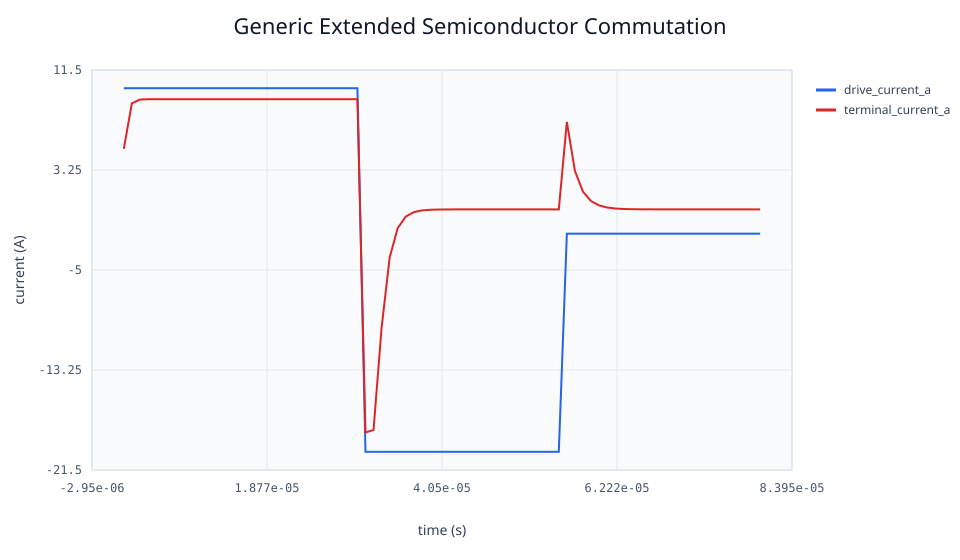

The table this chart was drawn from, first rows:
time_s, terminal_voltage_v, drive, terminal, stored_recovery_charge_c, displacement_current_a, junction_temperature_k, cumulative_dissipated_energy_j
1e-06, 25, 10, 5, 1.66666874999e-05, 5, 300, 5.00624996875e-07
2e-06, 6.25, 10, 8.75, 2.43055642361e-05, -3.75, 300, 7.86254947889e-05
3e-06, 4.687, 10, 9.063, 2.806713614e-05, -0.3125, 300, 0.0001226
4e-06, 4.557, 10, 9.089, 3.09847661675e-05, -0.02604, 300, 0.0001641
5e-06, 4.546, 10, 9.091, 3.33980400883e-05, -0.00217, 300, 0.0002054
6e-06, 4.546, 10, 9.091, 3.54075946526e-05, -0.0001808, 300, 0.0002468
7e-06, 4.545, 10, 9.091, 3.70820978699e-05, -1.50703629025e-05, 300, 0.0002881
8e-06, 4.545, 10, 9.091, 3.84775067521e-05, -1.25586357487e-06, 300, 0.0003294
9e-06, 4.545, 10, 9.091, 3.96403466151e-05, -1.04655297782e-07, 300, 0.0003707
1e-05, 4.545, 10, 9.091, 4.06093797616e-05, -8.72127611218e-09, 300, 0.0004121
1.1e-05, 4.545, 10, 9.091, 4.14169073777e-05, -7.2677152704e-10, 300, 0.0004534
1.2e-05, 4.545, 10, 9.091, 4.20898470577e-05, 0, 300, 0.0004947
1.3e-05, 4.545, 10, 9.091, 4.26506301244e-05, 0, 300, 0.000536
1.4e-05, 4.545, 10, 9.091, 4.31179493466e-05, 0, 300, 0.0005774
1.5e-05, 4.545, 10, 9.091, 4.35073820318e-05, 0, 300, 0.0006187
1.6e-05, 4.545, 10, 9.091, 4.38319092695e-05, 0, 300, 0.00066
1.7e-05, 4.545, 10, 9.091, 4.41023486342e-05, 0, 300, 0.0007013
1.8e-05, 4.545, 10, 9.091, 4.43277147715e-05, 0, 300, 0.0007426
1.9e-05, 4.545, 10, 9.091, 4.45155198859e-05, 0, 300, 0.000784
2e-05, 4.545, 10, 9.091, 4.46720241479e-05, 0, 300, 0.0008253
2.1e-05, 4.545, 10, 9.091, 4.48024443662e-05, 0, 300, 0.0008666
2.2e-05, 4.545, 10, 9.091, 4.49111278815e-05, 0, 300, 0.0009079
2.3e-05, 4.545, 10, 9.091, 4.50016974775e-05, 0, 300, 0.0009493
2.4e-05, 4.545, 10, 9.091, 4.50771721409e-05, 0, 300, 0.0009906
2.5e-05, 4.545, 10, 9.091, 4.51400676937e-05, 0, 300, 0.001032
2.6e-05, 4.545, 10, 9.091, 4.51924806544e-05, 0, 300, 0.001073
2.7e-05, 4.545, 10, 9.091, 4.52361581217e-05, 0, 300, 0.001115
2.8e-05, 4.545, 10, 9.091, 4.5272556011e-05, 0, 300, 0.001156
2.9e-05, 4.545, 10, 9.091, 4.53028875855e-05, 0, 300, 0.001197
3e-05, 4.545, 10, 9.091, 4.53281638976e-05, 0, 300, 0.001239
3.1e-05, -7.977, -20, -18.4, 2.44789228284e-05, -2.451, 300, 0.001368
3.2e-05, -9.004, -20, -18.2, 5.3926140939e-06, -0.1914, 300, 0.001531
3.3e-05, -51.17, -20, -9.766, 0, -9.766, 300, 0.00158
3.4e-05, -80.12, -20, -3.976, 0, -3.976, 300, 0.00158
3.5e-05, -92.26, -20, -1.548, 0, -1.548, 300, 0.00158
3.6e-05, -97.04, -20, -0.5924, 0, -0.5923, 300, 0.00158
3.7e-05, -98.87, -20, -0.2254, 0, -0.2253, 300, 0.00158
3.8e-05, -99.57, -20, -0.08557, 0, -0.08547, 300, 0.00158
3.9e-05, -99.84, -20, -0.0325, 0, -0.0324, 300, 0.00158
4e-05, -99.94, -20, -0.01238, 0, -0.01228, 300, 0.00158
4.1e-05, -99.98, -20, -0.004752, 0, -0.004652, 300, 0.00158
4.2e-05, -99.99, -20, -0.001862, 0, -0.001762, 300, 0.00158
4.3e-05, -100, -20, -0.0007677, 0, -0.0006677, 300, 0.00158
4.4e-05, -100, -20, -0.000353, 0, -0.000253, 300, 0.00158
4.5e-05, -100, -20, -0.0001958, 0, -9.58408011089e-05, 300, 0.00158
4.6e-05, -100, -20, -0.0001363, 0, -3.63105468205e-05, 300, 0.00158
4.7e-05, -100, -20, -0.0001138, 0, -1.37567138755e-05, 300, 0.00158
4.8e-05, -100, -20, -0.0001052, 0, -5.21190456549e-06, 300, 0.00158
4.9e-05, -100, -20, -0.000102, 0, -1.97459549525e-06, 300, 0.00158
5e-05, -100, -20, -0.0001007, 0, -7.48100256262e-07, 300, 0.00158
5.1e-05, -100, -20, -0.0001003, 0, -2.83427151377e-07, 300, 0.00158
5.2e-05, -100, -20, -0.0001001, 0, -1.0737993204e-07, 300, 0.00158
5.3e-05, -100, -20, -0.0001, 0, -4.06822284329e-08, 300, 0.00158
5.4e-05, -100, -20, -0.0001, 0, -1.54129706502e-08, 300, 0.00158
5.5e-05, -100, -20, -0.0001, 0, -5.83940617486e-09, 300, 0.00158
5.6e-05, -46.12, -2, 7.224, 0, 7.224, 300, 0.00158
5.7e-05, -25.88, -2, 3.176, 0, 3.176, 300, 0.00158
5.8e-05, -17.3, -2, 1.46, 0, 1.46, 300, 0.00158
5.9e-05, -13.43, -2, 0.6862, 0, 0.6862, 300, 0.00158
6e-05, -11.63, -2, 0.3259, 0, 0.3259, 300, 0.00158
... 20 more rows
